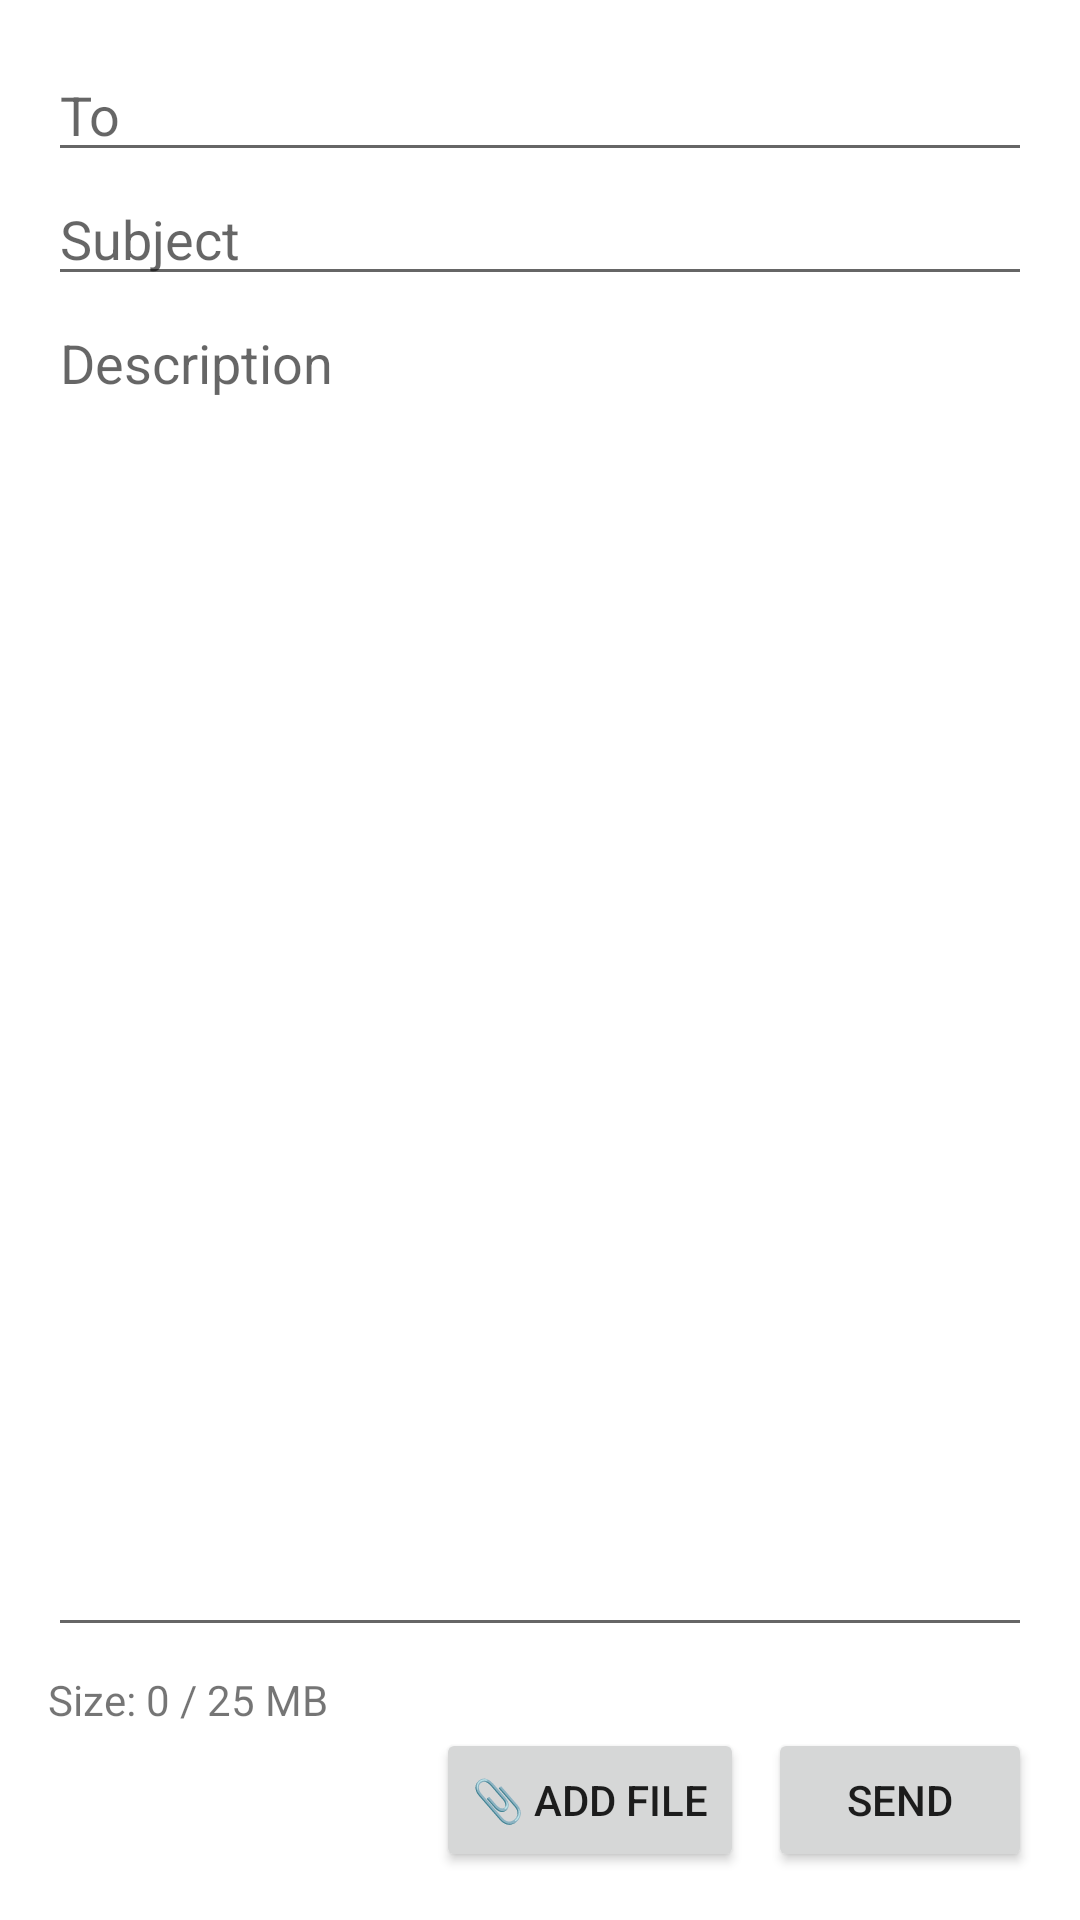

Layout XML and referenced resources for this Android screen:
<!-- AndroidManifest.xml: application theme Theme.QuickMail -->
<!-- res/layout/activity_quick_mail.xml -->
<?xml version="1.0" encoding="utf-8"?>
<LinearLayout xmlns:android="http://schemas.android.com/apk/res/android"
    android:layout_width="match_parent"
    android:layout_height="match_parent"
    android:orientation="vertical"
    android:padding="16dp">

    <EditText
        android:id="@+id/etTo"
        android:hint="To"
        android:inputType="textEmailAddress"
        android:layout_width="match_parent"
        android:layout_height="wrap_content"/>

    <EditText
        android:id="@+id/etSubject"
        android:hint="Subject"
        android:layout_width="match_parent"
        android:layout_height="wrap_content"/>

    <EditText
        android:id="@+id/etBody"
        android:hint="Description"
        android:inputType="textMultiLine"
        android:minLines="5"
        android:gravity="top"
        android:layout_width="match_parent"
        android:layout_height="0dp"
        android:layout_weight="1"/>

    <TextView
        android:id="@+id/tvSize"
        android:text="Size: 0 / 25 MB"
        android:layout_width="wrap_content"
        android:layout_height="wrap_content"
        android:layout_marginTop="8dp"/>

    <LinearLayout
        android:layout_width="match_parent"
        android:layout_height="wrap_content"
        android:orientation="horizontal"
        android:gravity="end">

        <Button
            android:id="@+id/btnAttach"
            android:text="📎 Add File"
            android:layout_width="wrap_content"
            android:layout_height="wrap_content"/>

        <Button
            android:id="@+id/btnSend"
            android:text="SEND"
            android:layout_width="wrap_content"
            android:layout_height="wrap_content"
            android:layout_marginStart="8dp"/>
    </LinearLayout>
</LinearLayout>
<!-- resources referenced by this layout -->
<resources>
  <style name="Theme.QuickMail" parent="Theme.MaterialComponents.DayNight.DarkActionBar">
          <item name="colorPrimary">#1976D2</item>
          <item name="colorPrimaryVariant">#1565C0</item>
          <item name="colorOnPrimary">@android:color/white</item>
      </style>
</resources>
